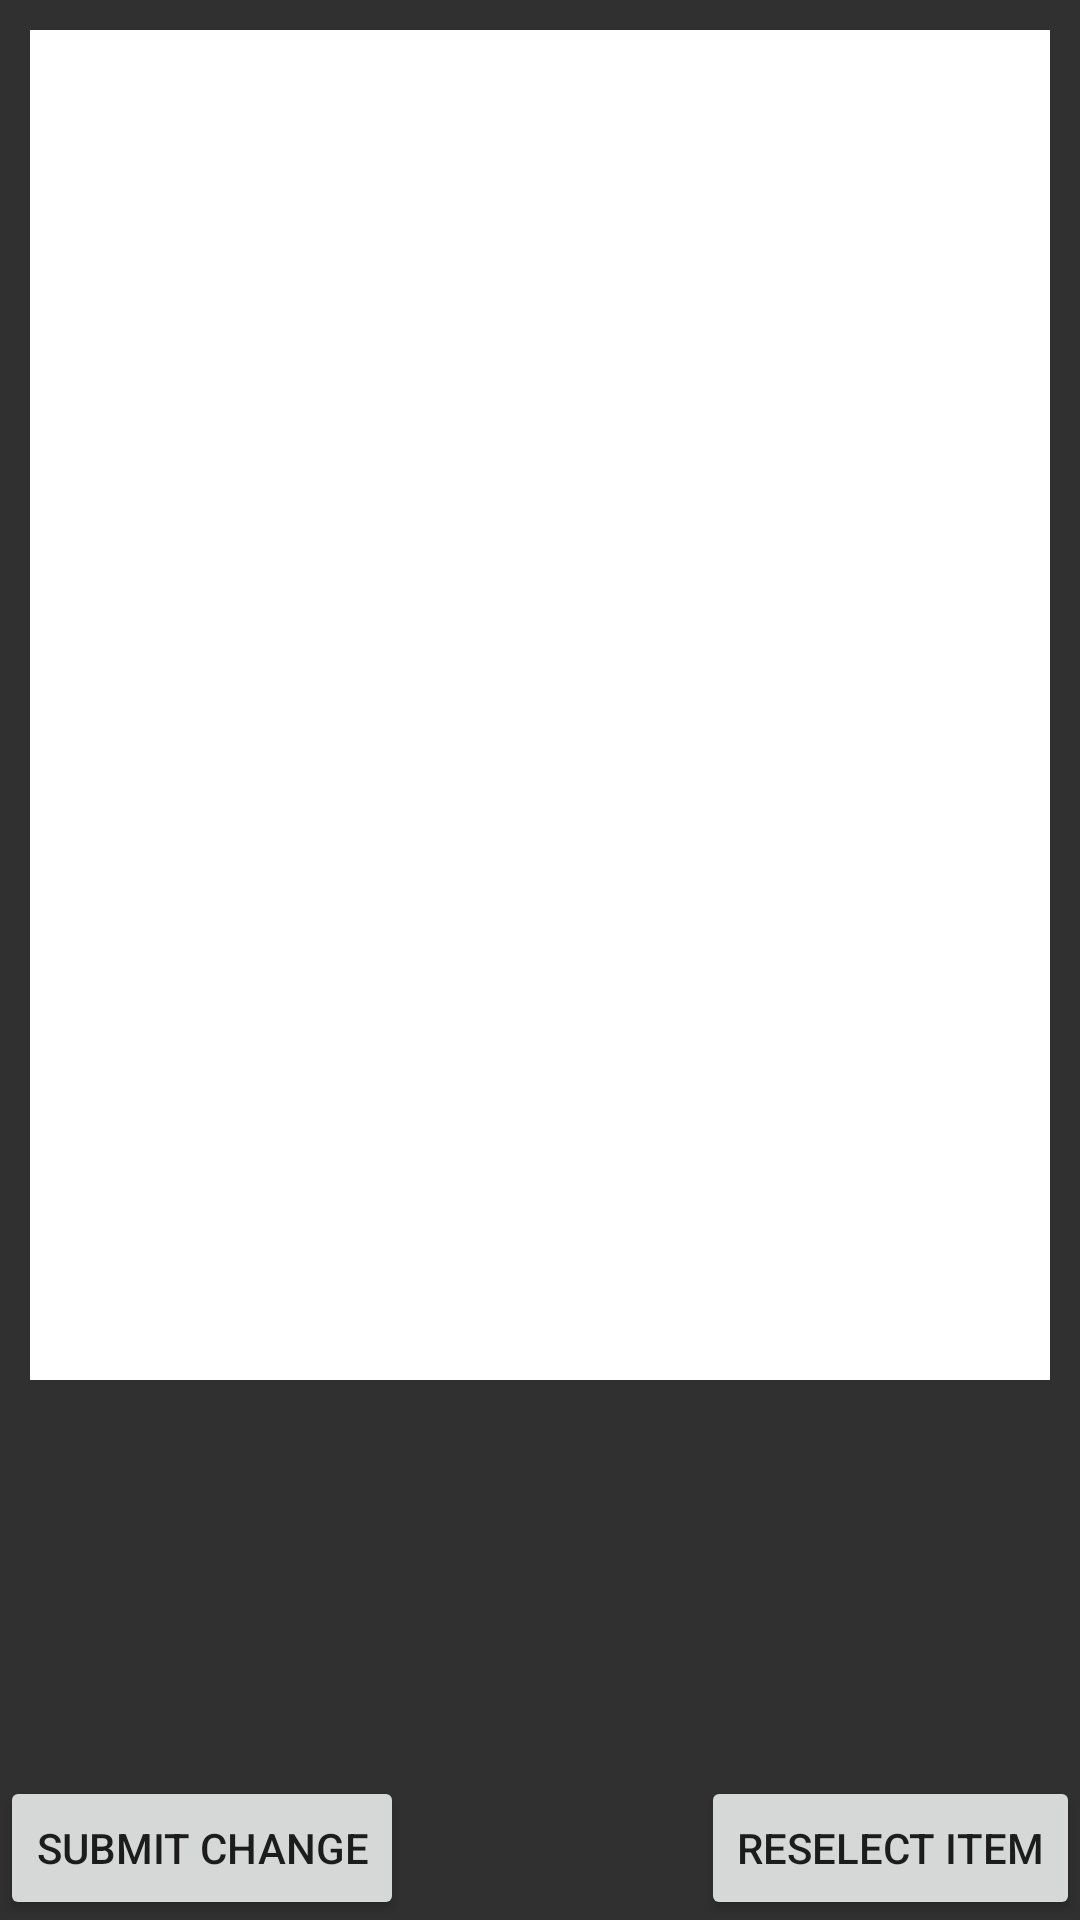

This screen was rendered from an Android layout file. Write that file and the resources it references.
<!-- AndroidManifest.xml: application theme CustomActionBarTheme -->
<!-- res/layout/activity_confirm_diet_nutrient_activity.xml -->
<?xml version="1.0" encoding="utf-8"?>
<android.support.constraint.ConstraintLayout xmlns:android="http://schemas.android.com/apk/res/android"
    xmlns:app="http://schemas.android.com/apk/res-auto"
    xmlns:tools="http://schemas.android.com/tools"
    android:layout_width="match_parent"
    android:layout_height="match_parent"
    tools:context="com.example.android.moranlee.justgo.activity.activity.diet_usage.ConfirmDietNutrient">

    <RelativeLayout
        android:layout_width="fill_parent"
        android:layout_height="fill_parent"
        android:background="@color/background"
        >
        <TextView
            android:layout_width="match_parent"
            android:layout_marginTop="10dp"
            android:layout_marginLeft="10dp"
            android:layout_marginRight="10dp"
            android:layout_height="450dp"
            android:id="@+id/result_diet_from_database"
            android:background="@android:color/white"
            />
        <Button
            android:layout_width="wrap_content"
            android:layout_height="wrap_content"
            android:text="Submit change"
            android:id="@+id/submit_diet_change"
            android:layout_alignParentBottom="true"
            />

        <Button
            android:layout_width="wrap_content"
            android:layout_height="wrap_content"
            android:text="reselect item"
            android:id="@+id/go_back_diet_select"
            android:layout_alignParentBottom="true"
            android:layout_alignParentRight="true"
            />
    </RelativeLayout>

</android.support.constraint.ConstraintLayout>
<!-- resources referenced by this layout -->
<resources>
  <color name="background">#303030</color>
  <style name="CustomActionBarTheme" parent="@style/Theme.AppCompat.Light.DarkActionBar">
          <item name="android:actionBarStyle">@style/MyActionBar</item>
          <item name="android:actionBarTabTextStyle">@style/MyActionBarTabText</item>
          <item name="android:actionMenuTextColor">@color/rice</item>
  
          
          <item name="actionBarStyle">@style/MyActionBar</item>
          <item name="actionBarTabTextStyle">@style/MyActionBarTabText</item>
          <item name="actionMenuTextColor">@color/rice</item>
      </style>
  <style name="MyActionBar" parent="@style/Widget.AppCompat.Light.ActionBar.Solid.Inverse">
          <item name="android:background">@drawable/app_bar</item>
          <item name="android:titleTextStyle">@style/MyActionBarTitleText</item>
  
          
          <item name="background">@drawable/app_bar</item>
          <item name="titleTextStyle">@style/MyActionBarTitleText</item>
      </style>
  <style name="MyActionBarTabText" parent="@style/Widget.AppCompat.ActionBar.TabText">
          <item name="android:textColor">@color/rice</item>
      </style>
  <color name="rice">#F2EDCE</color>
  <!-- drawable app_bar: png bitmap (drawable, 8538 bytes) -->
  <style name="MyActionBarTitleText" parent="@style/TextAppearance.AppCompat.Widget.ActionBar.Title">
          <item name="android:textColor">@color/rice</item>
      </style>
</resources>
